Run: headless pygame with SDL's dummy video driver; simulated clock (each Clock.tick advances the game by its frame time, no real sleeping); random seed 0; keys injected as events and as key.get_pressed() state; no mouse input.
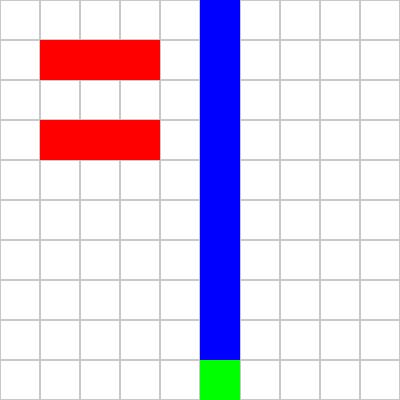
Frame 1 of 4 · flips 1–60 · no input
Frame 2 of 4 · flips 61–180 · tapped SPACE, RETURN · held RIGHT (→), D · screen unchanged from frame 1, image omitted
Frame 3 of 4 · flips 181–300 · held DOWN (↓), S · screen unchanged from frame 2, image omitted
Frame 4 of 4 · flips 301–420 · held LEFT (←), A, UP (↑), W · screen unchanged from frame 3, image omitted

The pygame program that drew these frames:

import pygame
import heapq

# Constants for the Pygame display
CELL_SIZE = 40
GRID_COLOR = (200, 200, 200)
START_COLOR = (0, 255, 0)
OBSTACLE_COLOR = (255, 0, 0)
PATH_COLOR = (0, 0, 255)
BACKGROUND_COLOR = (255, 255, 255)

# A* Search Algorithm
def a_star_search(ROWS, COLS, startPos, coordinates):
    # Ensure all inputs are tuples
    startPos = tuple(startPos)
    coordinates = [tuple(coord) for coord in coordinates]

    def heuristic(a):
        """Heuristic function: Manhattan distance to row 0."""
        return a[0]  # Distance to row 0 is simply the row index

    # Directions for moving in 4 possible directions (up, down, left, right)
    directions = [(0, 1), (1, 0), (0, -1), (-1, 0)]

    # Initialize open list (priority queue) and closed set
    open_list = []
    heapq.heappush(open_list, (0, startPos))  # (f-score, position)
    came_from = {}  # To reconstruct the path
    g_score = {startPos: 0}
    f_score = {startPos: heuristic(startPos)}  # Heuristic to row 0
    closed_set = set()

    # Mark obstacles
    obstacles = set(coordinates)

    while open_list:
        _, current = heapq.heappop(open_list)

        if current in closed_set:
            continue

        # If any position in row 0 is reached
        if current[0] == 0:
            path = []
            while current in came_from:
                path.append(current)
                current = came_from[current]
            path.append(startPos)
            return path[::-1]  # Reverse the path

        closed_set.add(current)

        # Explore neighbors
        for dx, dy in directions:
            neighbor = (current[0] + dx, current[1] + dy)

            # Check if neighbor is within bounds and not an obstacle
            if 0 <= neighbor[0] < ROWS and 0 <= neighbor[1] < COLS and neighbor not in obstacles:
                tentative_g_score = g_score[current] + 1

                if neighbor in closed_set and tentative_g_score >= g_score.get(neighbor, float('inf')):
                    continue

                if tentative_g_score < g_score.get(neighbor, float('inf')):
                    came_from[neighbor] = current
                    g_score[neighbor] = tentative_g_score
                    f_score[neighbor] = tentative_g_score + heuristic(neighbor)
                    heapq.heappush(open_list, (f_score[neighbor], neighbor))

    return None  # Return None if no path is found

# Pygame Grid Drawing
def draw_grid(screen, ROWS, COLS, startPos, path, coordinates):
    """
    Draws the grid, start position, path, and obstacles.
    """
    # Draw the grid
    for row in range(ROWS):
        for col in range(COLS):
            rect = pygame.Rect(col * CELL_SIZE, row * CELL_SIZE, CELL_SIZE, CELL_SIZE)
            pygame.draw.rect(screen, GRID_COLOR, rect, 1)  # Draw grid lines

    # Draw obstacles
    for obstacle in coordinates:
        x, y = obstacle
        rect = pygame.Rect(y * CELL_SIZE, x * CELL_SIZE, CELL_SIZE, CELL_SIZE)
        pygame.draw.rect(screen, OBSTACLE_COLOR, rect)

    # Draw path
    if path:
        for step in path:
            x, y = step
            rect = pygame.Rect(y * CELL_SIZE, x * CELL_SIZE, CELL_SIZE, CELL_SIZE)
            pygame.draw.rect(screen, PATH_COLOR, rect)

    # Draw start position
    x, y = startPos
    rect = pygame.Rect(y * CELL_SIZE, x * CELL_SIZE, CELL_SIZE, CELL_SIZE)
    pygame.draw.rect(screen, START_COLOR, rect)

# Main Function
def main():
    ROWS, COLS = 10, 10  # Adjust grid size here
    startPos = [9, 5]  # Starting position
    coordinates = [[1, 1], [1, 2], [1, 3], [3, 1], [3, 2], [3, 3]]  # Obstacles as list of lists

    # Run A* Search
    path = a_star_search(ROWS, COLS, startPos, coordinates)

    # Initialize Pygame
    pygame.init()
    screen = pygame.display.set_mode((COLS * CELL_SIZE, ROWS * CELL_SIZE))
    pygame.display.set_caption("A* Pathfinding Visualization")

    # Main loop
    running = True
    while running:
        screen.fill(BACKGROUND_COLOR)

        # Draw the grid, start position, path, and obstacles
        draw_grid(screen, ROWS, COLS, tuple(startPos), path, [tuple(c) for c in coordinates])

        for event in pygame.event.get():
            if event.type == pygame.QUIT:
                running = False

        pygame.display.flip()

    pygame.quit()

if __name__ == "__main__":
    main()
